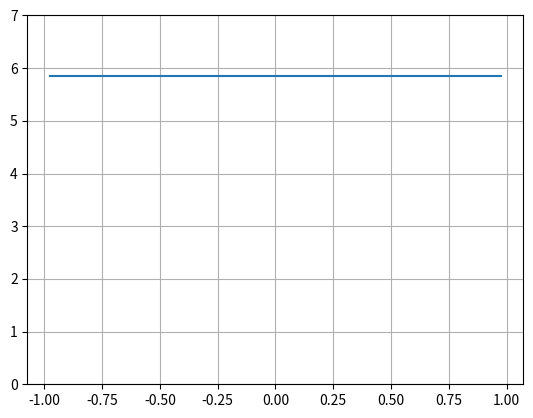

The script that saved this image:
import matplotlib.pyplot as plt
import numpy as np


b = 1.95
r = 1
mass = 1.9
g = 4
SF = 1.5

A = [[(b**3)/12,b],[(b**2)/4,(1-r)]]
B = [mass*g*SF,0]
a,c = np.linalg.solve(A,B)


xs = np.linspace(-b/2,b/2,1000)

plt.figure()
plt.grid()
plt.ylim([0,c*1.2])
plt.plot(xs, a*xs**2 + c)
plt.show()